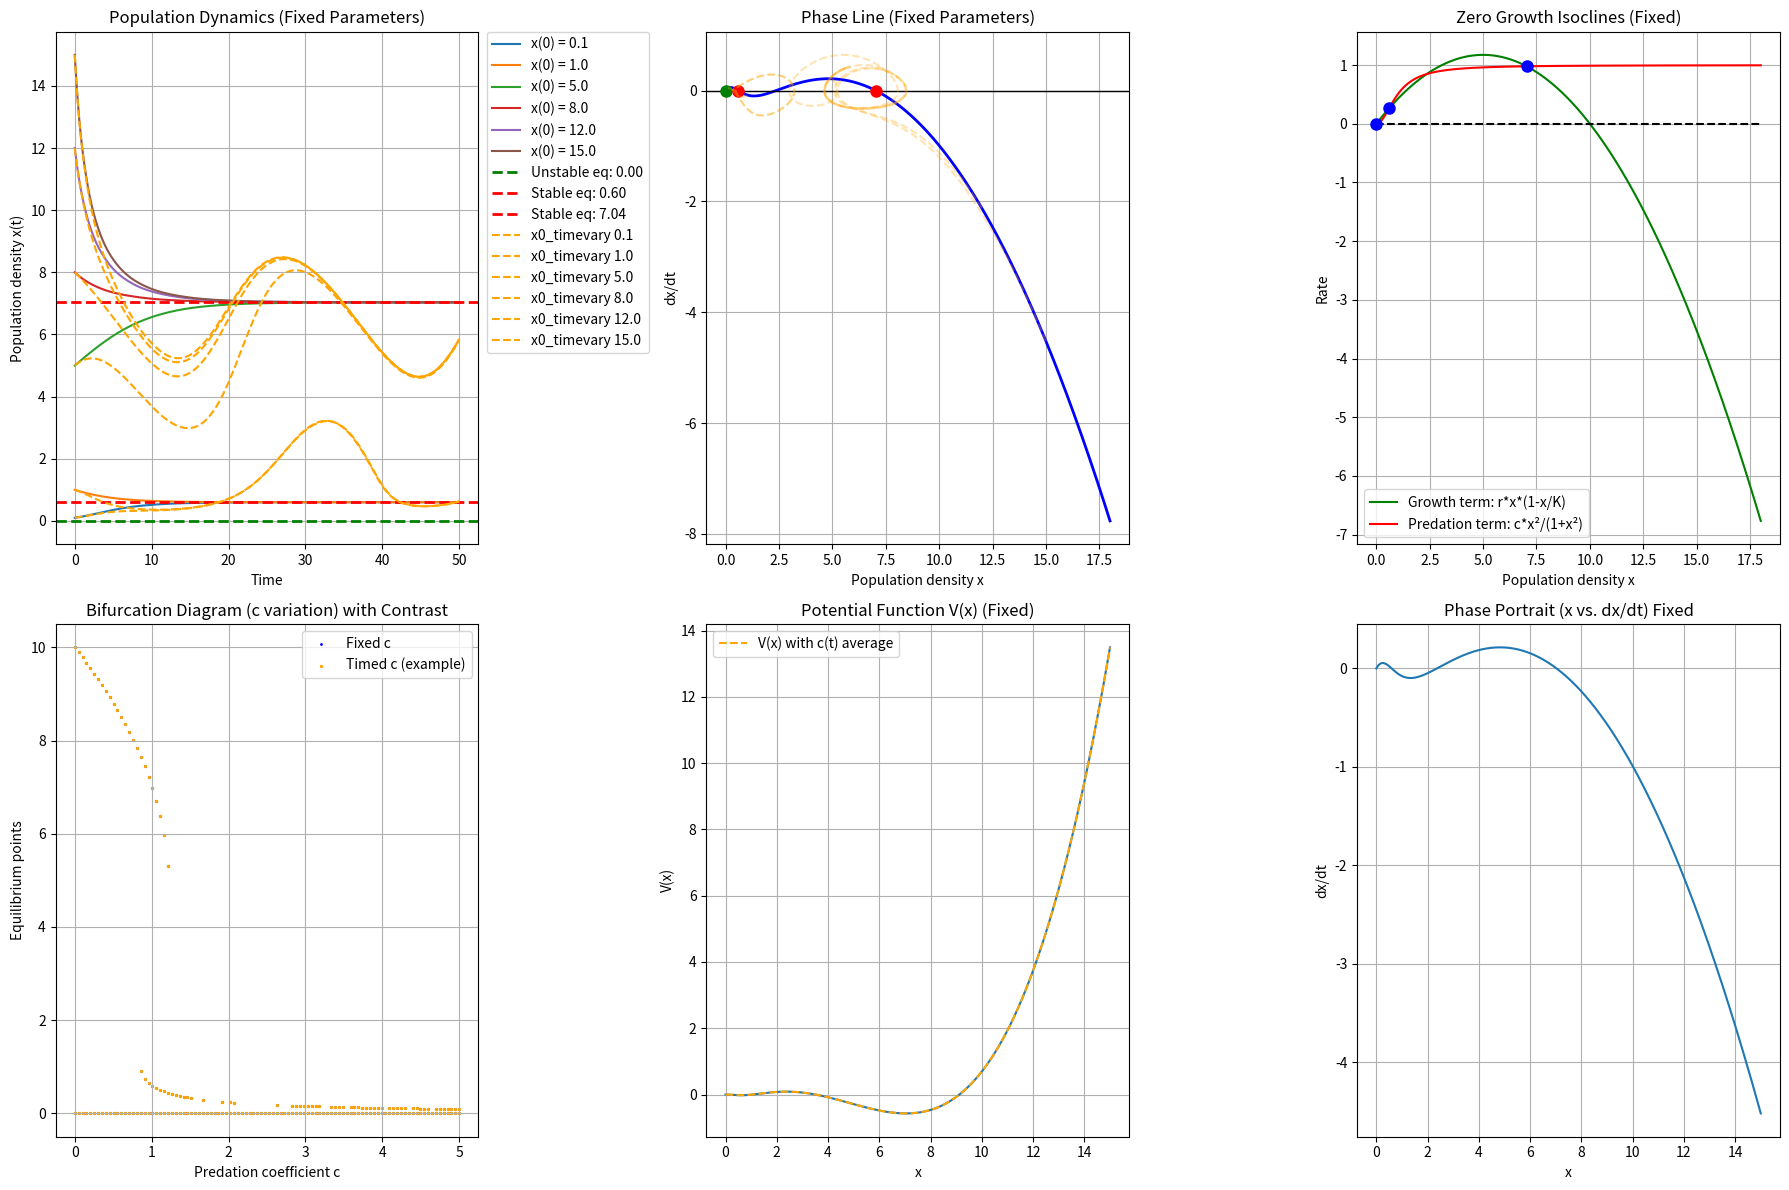

Reproduce this figure in Python.
import numpy as np
import matplotlib.pyplot as plt
from scipy.integrate import solve_ivp
from scipy.optimize import fsolve

# Define the population model equation
def population_model(t, x, r, K, c):
    """
    Single-species population model:
    dx/dt = r*x*(1 - x/K) - c*x^2/(1 + x^2)
    """
    growth_term = r * x * (1 - x / K)
    predation_term = c * x ** 2 / (1 + x ** 2)
    return growth_term - predation_term

# Find equilibrium points
def find_equilibria(r, K, c):
    """
    Find equilibrium points of the model (dx/dt = 0)
    """
    def equation(x):
        return r * x * (1 - x / K) - c * x ** 2 / (1 + x ** 2)

    guesses = [0, 0.1 * K, 0.5 * K, 0.9 * K, 1.2 * K]
    equilibria = []
    for guess in guesses:
        sol = fsolve(equation, guess, full_output=True)
        if sol[2] == 1:
            eq = float(sol[0][0])
            if not any(np.isclose(eq, existing_eq, rtol=1e-3) for existing_eq in equilibria):
                equilibria.append(eq)
    return sorted(equilibria)

# Stability analysis
def stability_analysis(x_eq, r, K, c):
    def derivative(x):
        growth_derivative = r * (1 - 2 * x / K)
        predation_derivative = c * (2 * x / (1 + x ** 2) - 2 * x ** 3 / (1 + x ** 2) ** 2)
        return growth_derivative - predation_derivative

    stability = {}
    for eq in x_eq:
        deriv = derivative(eq)
        if deriv < 0:
            stability[eq] = "Stable"
        elif deriv > 0:
            stability[eq] = "Unstable"
        else:
            stability[eq] = "Requires further analysis"
    return stability

# Potential function calculation
def potential_function(x, r, K, c):
    return -r * x**2 / 2 + r * x**3 / (3 * K) + c * (x - np.arctan(x))

# Derivative of the potential with respect to x: dV/dx
def dVdx(x, r, K, c):
    term1 = -r * x
    term2 = (r / K) * x**2
    term3 = c * (1 - 1.0 / (1 + x**2))
    return term1 + term2 + term3

# Time-varying coupling (example: sinusoidal variation)
def time_varying_c(t, c0, delta_c, omega):
    """
    Returns a time-dependent predation/harvesting coefficient.
    """
    return c0 + delta_c * np.sin(omega * t)

# Main program
def main():
    # Base parameters
    r = 0.47
    K = 10.0
    c0 = 1.0
    delta_c = 0.5
    omega = 0.2  # frequency for time-varying term

    # Time range
    t_span = [0, 50]
    t_eval = np.linspace(t_span[0], t_span[1], 1000)

    # Initial conditions
    initial_conditions = [0.1, 1.0, 5.0, 8.0, 12.0, 15.0]

    # Equilibria for base case
    equilibria = find_equilibria(r, K, c0)
    stability = stability_analysis(equilibria, r, K, c0)

    print("Equilibrium points and stability (fixed parameters):")
    for eq in equilibria:
        print(f"x = {eq:.4f}: {stability[eq]}")

    # Prepare figure with multiple subplots
    plt.figure(figsize=(18, 12))  # Large figure for many subplots

    # 1) Population dynamics for several initial conditions (fixed parameters)
    plt.subplot(2, 3, 1)
    for x0 in initial_conditions:
        sol = solve_ivp(
            lambda t, x: population_model(t, x, r, K, c0),
            t_span,
            [x0],
            t_eval=t_eval,
            method='RK45'
        )
        plt.plot(sol.t, sol.y[0], label=f'x(0) = {x0}')
    for eq in equilibria:
        if stability[eq] == "Stable":
            plt.axhline(y=eq, color='r', linestyle='--', linewidth=2, label=f'Stable eq: {eq:.2f}')
        else:
            plt.axhline(y=eq, color='g', linestyle='--', linewidth=2, label=f'Unstable eq: {eq:.2f}')
    plt.xlabel('Time')
    plt.ylabel('Population density x(t)')
    plt.title('Population Dynamics (Fixed Parameters)')
    plt.legend()
    plt.grid(True)

    # 1b) Comparison: time-varying coefficient c(t)
    plt.plot([], [], alpha=0)  # placeholder for legend
    for x0 in initial_conditions:
        sol = solve_ivp(
            lambda t, x: population_model(t, x, r, K, time_varying_c(t, c0, delta_c, omega)),
            t_span,
            [x0],
            t_eval=t_eval,
            method='RK45'
        )
        plt.plot(sol.t, sol.y[0], linestyle='--', color='orange', label=f'x0_timevary {x0}')
    plt.legend(loc='upper left', bbox_to_anchor=(1.02, 1), borderaxespad=0.)
    plt.tight_layout()

    # 2) Phase line (fixed parameters)
    plt.subplot(2, 3, 2)
    x_values = np.linspace(0, max(initial_conditions) * 1.2, 1000)
    dx_dt = [population_model(0, x, r, K, c0) for x in x_values]
    plt.plot(x_values, dx_dt, 'b-', linewidth=2)
    plt.axhline(y=0, color='k', linestyle='-', linewidth=1)
    for eq in equilibria:
        plt.plot(eq, 0, 'ro' if stability[eq] == "Stable" else 'go', markersize=8)
    plt.xlabel('Population density x')
    plt.ylabel('dx/dt')
    plt.title('Phase Line (Fixed Parameters)')
    plt.grid(True)

    # 2b) Phase line with time-varying c(t)
    plt.plot([], [], alpha=0)
    for x0 in initial_conditions:
        sol = solve_ivp(
            lambda t, x: population_model(t, x, r, K, time_varying_c(t, c0, delta_c, omega)),
            t_span,
            [x0],
            t_eval=t_eval,
            method='RK45'
        )
        plt.plot(sol.y[0], [population_model(0, x, r, K, time_varying_c(t, c0, delta_c, omega))
                          for t, x in zip(sol.t, sol.y[0])],
                 linestyle='--', color='orange', alpha=0.3)

    # 3) Zero growth isoclines (fixed parameters)
    plt.subplot(2, 3, 3)
    growth = [r * x * (1 - x / K) for x in x_values]
    predation = [c0 * x ** 2 / (1 + x ** 2) for x in x_values]
    plt.plot(x_values, growth, 'g-', label='Growth term: r*x*(1-x/K)')
    plt.plot(x_values, predation, 'r-', label='Predation term: c*x²/(1+x²)')
    plt.plot(x_values, np.zeros_like(x_values), 'k--')
    for eq in equilibria:
        plt.plot(eq, r * eq * (1 - eq / K), 'bo', markersize=8)
    plt.xlabel('Population density x')
    plt.ylabel('Rate')
    plt.title('Zero Growth Isoclines (Fixed)')
    plt.legend()
    plt.grid(True)

    # 3b) Time-varying comparison: approximate isocline using average c(t)
    plt.plot([], [], alpha=0)

    # 4) Bifurcation diagram (vary c) - fixed vs time-varying
    plt.subplot(2, 3, 4)
    c_values = np.linspace(0, 5, 100)
    equilibria_c_fixed = []
    equilibria_c_tv = []
    for c_val in c_values:
        eqs = find_equilibria(r, K, c_val)
        for eq in eqs:
            equilibria_c_fixed.append((c_val, eq))
        # For time-varying scenario, use the same c_val as baseline
        eqs_tv = find_equilibria(r, K, c_val)
        for eq in eqs_tv:
            equilibria_c_tv.append((c_val, eq))
    if equilibria_c_fixed:
        c_vals, eq_vals = zip(*equilibria_c_fixed)
        plt.scatter(c_vals, eq_vals, s=1, color='blue', label='Fixed c')
    if equilibria_c_tv:
        c_vals_tv, eq_vals_tv = zip(*equilibria_c_tv)
        plt.scatter(c_vals_tv, eq_vals_tv, s=2, color='orange', label='Timed c (example)')
    plt.xlabel('Predation coefficient c')
    plt.ylabel('Equilibrium points')
    plt.title('Bifurcation Diagram (c variation) with Contrast')
    plt.grid(True)
    plt.legend()

    # 5) Potential function V(x) (Fixed)
    plt.subplot(2, 3, 5)
    x_pot = np.linspace(0, 15, 500)
    V_x = [potential_function(x, r, K, c0) for x in x_pot]
    plt.plot(x_pot, V_x)
    plt.xlabel('x')
    plt.ylabel('V(x)')
    plt.title('Potential Function V(x) (Fixed)')
    plt.grid(True)

    # 5b) Time-varying comparison for V(x) (use average c)
    c_avg = c0
    V_x_tv = [potential_function(x, r, K, c_avg) for x in x_pot]
    plt.plot(x_pot, V_x_tv, linestyle='--', color='orange', label='V(x) with c(t) average')
    plt.legend()

    # 6) Phase portrait (x vs. dx/dt) (Fixed)
    plt.subplot(2, 3, 6)
    x_phase = np.linspace(0, 15, 500)
    dxdt_phase = [population_model(0, x, r, K, c0) for x in x_phase]
    plt.plot(x_phase, dxdt_phase)
    plt.xlabel('x')
    plt.ylabel('dx/dt')
    plt.title('Phase Portrait (x vs. dx/dt) Fixed')
    plt.grid(True)

    # 6b) Time-varying comparison in phase portrait (overlay)
    plt.plot([], [], alpha=0)

    plt.tight_layout()
    plt.show()



# Run the main program
if __name__ == "__main__":
    main()